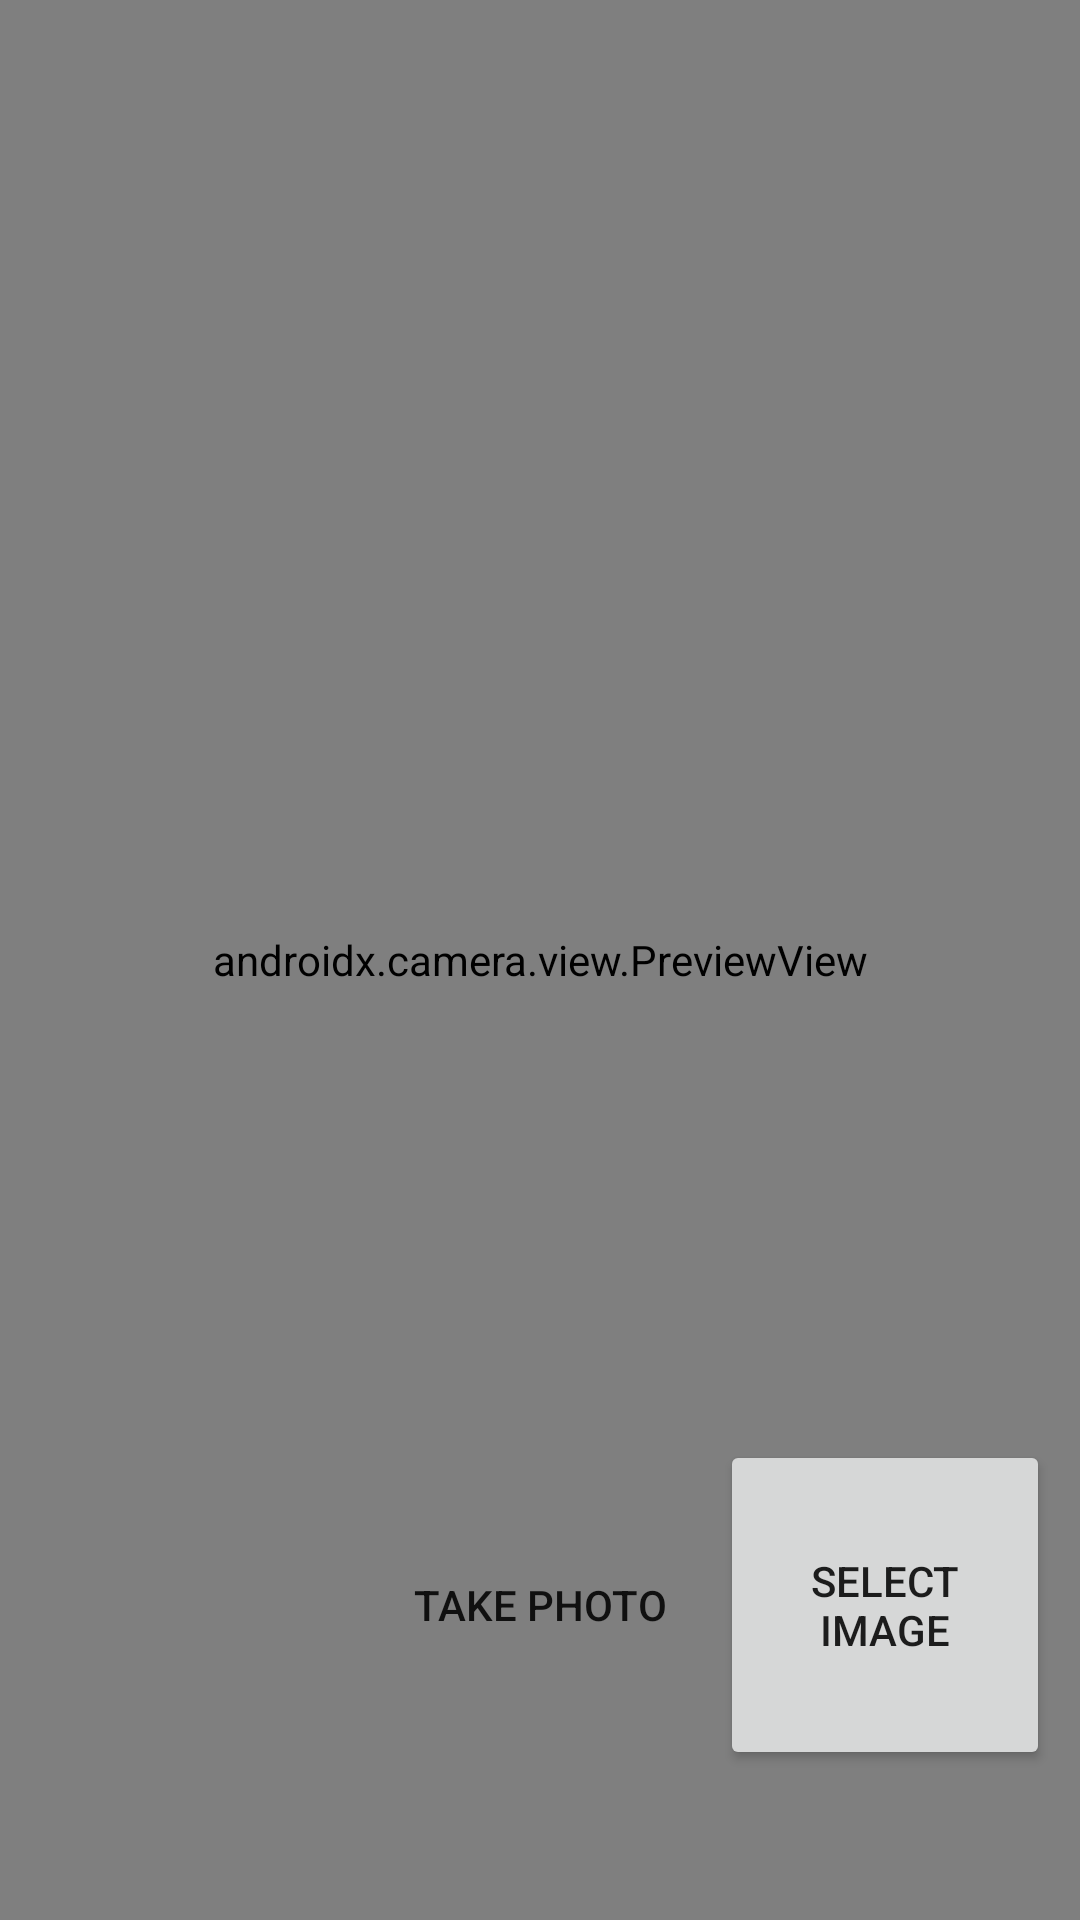

Write the Android layout XML for this screen, with the resource values it uses.
<!-- AndroidManifest.xml: application theme Theme.ComputerVision_New -->
<!-- res/layout/activity_main.xml -->
<?xml version="1.0" encoding="utf-8"?>
<androidx.constraintlayout.widget.ConstraintLayout
    xmlns:android="http://schemas.android.com/apk/res/android"
    xmlns:app="http://schemas.android.com/apk/res-auto"
    xmlns:tools="http://schemas.android.com/tools"
    android:layout_width="match_parent"
    android:layout_height="match_parent"
    tools:context=".MainActivity">

    <ImageView
        android:id="@+id/detectView"
        android:layout_width="match_parent"
        android:layout_height="match_parent"
        android:elevation="2dp" />

    <androidx.camera.view.PreviewView
        android:id="@+id/viewFinder"
        android:layout_width="match_parent"
        android:layout_height="match_parent" />

    <Button
        android:id="@+id/image_capture_button"
        android:layout_width="110dp"
        android:layout_height="110dp"
        android:layout_marginBottom="50dp"
        android:elevation="2dp"
        android:background="@drawable/rounded_corner"
        android:text="@string/take_photo"
        app:layout_constraintBottom_toBottomOf="parent"
        app:layout_constraintEnd_toEndOf="parent"
        app:layout_constraintLeft_toLeftOf="parent"
        app:layout_constraintStart_toStartOf="parent" />

    <Button
        android:id="@+id/select_image_button"
        android:layout_width="110dp"
        android:layout_height="110dp"
        android:layout_marginStart="50dp"
        android:layout_marginBottom="50dp"
        android:elevation="2dp"
        android:text="@string/start_capture"
        app:layout_constraintBottom_toBottomOf="parent"
        app:layout_constraintEnd_toEndOf="parent"
        app:layout_constraintStart_toEndOf="@id/vertical_centerline" />

    <androidx.constraintlayout.widget.Guideline
        android:id="@+id/vertical_centerline"
        android:layout_width="wrap_content"
        android:layout_height="wrap_content"
        android:orientation="vertical"
        app:layout_constraintGuide_percent=".50" />

</androidx.constraintlayout.widget.ConstraintLayout>
<!-- resources referenced by this layout -->
<resources>
  <!-- drawable rounded_corner (drawable) -->
  <?xml version="1.0" encoding="utf-8"?>
  <shape xmlns:android="http://schemas.android.com/apk/res/android">
      <corners  android:radius="60dp"/>
  </shape>
  <string name="start_capture">Select Image</string>
  <string name="take_photo">Take Photo</string>
  <style name="Theme.ComputerVision_New" parent="Theme.MaterialComponents.DayNight.DarkActionBar">
          
          <item name="colorPrimary">@color/purple_500</item>
          <item name="colorPrimaryVariant">@color/purple_700</item>
          <item name="colorOnPrimary">@color/white</item>
          
          <item name="colorSecondary">@color/teal_200</item>
          <item name="colorSecondaryVariant">@color/teal_700</item>
          <item name="colorOnSecondary">@color/black</item>
          
          <item name="android:statusBarColor">?attr/colorPrimaryVariant</item>
          
      </style>
  <color name="purple_500">#FF6200EE</color>
  <color name="purple_700">#FF3700B3</color>
  <color name="white">#FFFFFFFF</color>
      // Custom colors
  <color name="teal_200">#FF03DAC5</color>
  <color name="teal_700">#FF018786</color>
  <color name="black">#FF000000</color>
</resources>
